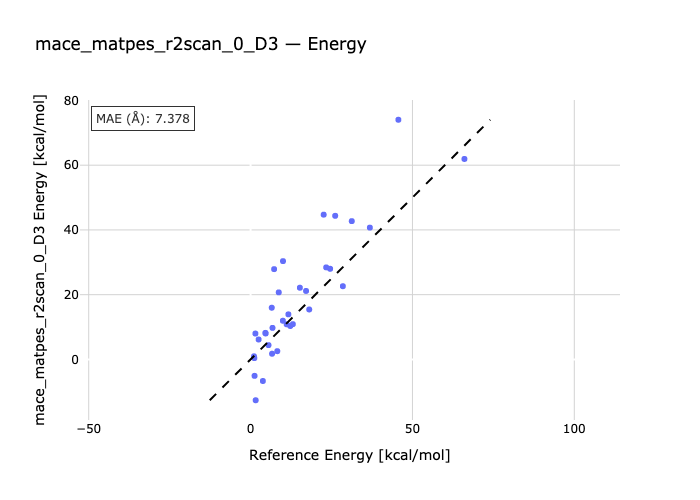

The file beside this chart, header and first rows:
species, reference, predicted
P1-E1, 1.49, 7.996
P2-E1, 23.36, 28.43
P3-E3, 7.27, 27.89
E4-P4, 1.06, 0.9608
E5-E4, 1.23, -5.074
E4-P6, 2.49, 6.15
E7-P7, 11.15, 10.85
P8-E8, 22.59, 44.72
P9-E9, 6.54, 15.97
P10-E10, 3.8, -6.66
E11-P11, 1.58, -12.61
P12-E12, 45.65, 74.04
E13-P13, 36.85, 40.72
P14-E14, 24.58, 28
E15-P15, 8.25, 2.546
P16-E16, 10.02, 30.36
E17-P17, 28.51, 22.61
P18-E18, 11.68, 13.93
E19-E20, 4.58, 8.205
E20-P20, 18.12, 15.43
P21-E21, 1.16, 0.4042
E21-E22, 4.65, 8.016
P23-E23, 5.54, 4.417
E24-P24, 12.26, 10.33
P25-E25, 26.14, 44.36
E26-P26, 17.14, 21.15
P27-E27, 66.06, 61.93
E28-P28, 31.26, 42.72
P29-E29, 13.05, 10.88
P30-E30, 9.98, 11.95
P31-E31, 15.23, 22.15
P32-E32, 6.64, 1.759
P33-E33, 8.7, 20.71
E34-P34, 6.77, 9.746
